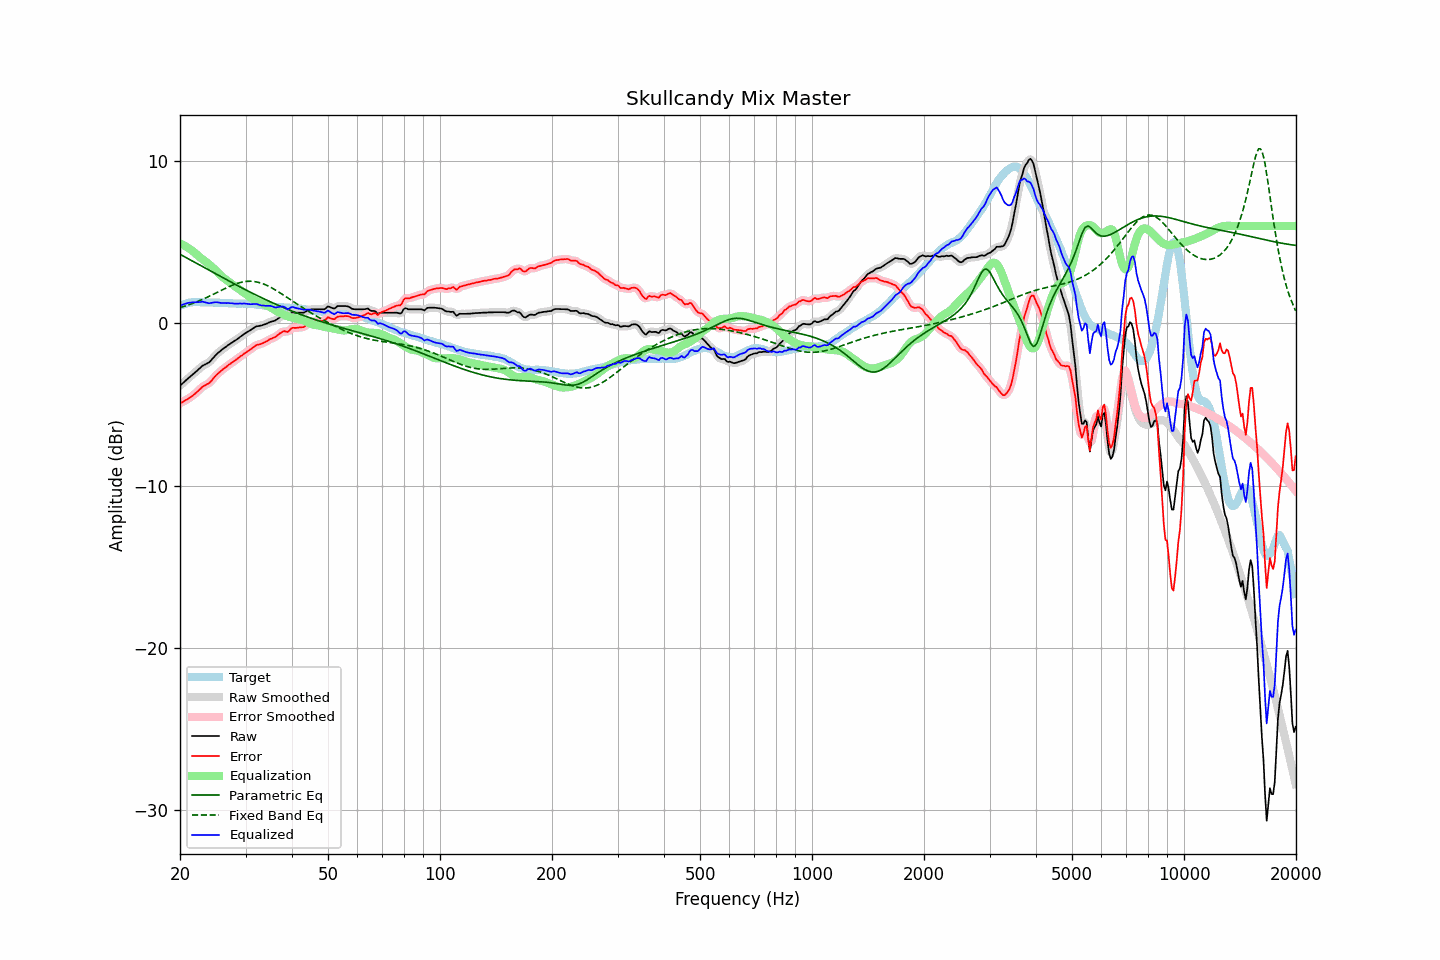

Source data for this figure (header and first rows):
frequency, raw, error, smoothed, error_smoothed, equalization, parametric_eq, fixed_band_eq, equalized_raw, equalized_smoothed, target
20.00, -3.85, -4.93, -3.85, -4.93, 4.93, 4.26, 0.97, 1.08, 1.08, 1.08
20.20, -3.76, -4.88, -3.76, -4.88, 4.88, 4.20, 1.00, 1.12, 1.12, 1.12
20.40, -3.67, -4.83, -3.67, -4.83, 4.83, 4.15, 1.03, 1.16, 1.16, 1.16
20.61, -3.58, -4.76, -3.58, -4.77, 4.78, 4.09, 1.06, 1.20, 1.20, 1.18
20.81, -3.49, -4.71, -3.49, -4.71, 4.72, 4.04, 1.09, 1.23, 1.23, 1.22
21.02, -3.40, -4.66, -3.40, -4.65, 4.66, 3.98, 1.13, 1.26, 1.25, 1.26
21.23, -3.32, -4.59, -3.32, -4.59, 4.59, 3.93, 1.16, 1.27, 1.27, 1.27
21.44, -3.24, -4.53, -3.23, -4.52, 4.52, 3.87, 1.20, 1.28, 1.29, 1.29
21.66, -3.15, -4.45, -3.15, -4.45, 4.44, 3.82, 1.23, 1.30, 1.29, 1.30
21.87, -3.07, -4.37, -3.06, -4.37, 4.36, 3.77, 1.27, 1.30, 1.30, 1.30
22.09, -2.98, -4.29, -2.98, -4.29, 4.28, 3.71, 1.31, 1.30, 1.30, 1.31
22.31, -2.89, -4.20, -2.89, -4.20, 4.19, 3.66, 1.35, 1.30, 1.30, 1.31
22.54, -2.80, -4.11, -2.79, -4.10, 4.11, 3.60, 1.39, 1.31, 1.31, 1.31
22.76, -2.71, -4.01, -2.71, -4.01, 4.03, 3.55, 1.43, 1.32, 1.32, 1.30
22.99, -2.62, -3.91, -2.63, -3.92, 3.95, 3.49, 1.48, 1.34, 1.32, 1.29
23.22, -2.57, -3.86, -2.57, -3.85, 3.88, 3.44, 1.52, 1.31, 1.31, 1.29
23.45, -2.52, -3.80, -2.52, -3.80, 3.80, 3.38, 1.57, 1.29, 1.29, 1.28
23.69, -2.47, -3.75, -2.47, -3.75, 3.73, 3.33, 1.61, 1.26, 1.26, 1.28
23.92, -2.42, -3.69, -2.40, -3.68, 3.65, 3.27, 1.66, 1.23, 1.24, 1.28
24.16, -2.32, -3.60, -2.32, -3.60, 3.56, 3.22, 1.71, 1.25, 1.25, 1.29
24.40, -2.21, -3.49, -2.21, -3.49, 3.47, 3.17, 1.75, 1.27, 1.27, 1.29
24.65, -2.09, -3.36, -2.09, -3.37, 3.38, 3.11, 1.80, 1.29, 1.29, 1.28
24.89, -1.98, -3.25, -1.98, -3.26, 3.28, 3.06, 1.85, 1.30, 1.30, 1.28
25.14, -1.88, -3.15, -1.88, -3.15, 3.17, 3.00, 1.90, 1.30, 1.29, 1.27
25.39, -1.80, -3.07, -1.79, -3.06, 3.07, 2.95, 1.95, 1.28, 1.28, 1.27
25.65, -1.72, -2.98, -1.71, -2.98, 2.98, 2.90, 2.00, 1.26, 1.27, 1.26
25.91, -1.64, -2.89, -1.64, -2.89, 2.89, 2.84, 2.05, 1.25, 1.25, 1.25
26.16, -1.56, -2.81, -1.56, -2.81, 2.81, 2.79, 2.10, 1.25, 1.25, 1.25
26.43, -1.49, -2.74, -1.49, -2.74, 2.73, 2.73, 2.15, 1.25, 1.25, 1.25
26.69, -1.42, -2.67, -1.41, -2.66, 2.66, 2.68, 2.19, 1.24, 1.25, 1.25
26.96, -1.34, -2.58, -1.34, -2.59, 2.59, 2.63, 2.24, 1.25, 1.24, 1.24
27.23, -1.28, -2.52, -1.27, -2.51, 2.52, 2.58, 2.28, 1.24, 1.24, 1.24
27.50, -1.21, -2.45, -1.21, -2.44, 2.44, 2.52, 2.33, 1.24, 1.24, 1.24
27.77, -1.15, -2.37, -1.15, -2.38, 2.37, 2.47, 2.37, 1.23, 1.23, 1.23
28.05, -1.09, -2.31, -1.08, -2.31, 2.30, 2.42, 2.40, 1.22, 1.22, 1.23
28.33, -1.02, -2.23, -1.02, -2.23, 2.23, 2.37, 2.44, 1.21, 1.21, 1.22
28.62, -0.95, -2.16, -0.94, -2.16, 2.16, 2.31, 2.47, 1.21, 1.21, 1.21
28.90, -0.87, -2.08, -0.87, -2.08, 2.09, 2.26, 2.50, 1.22, 1.21, 1.21
29.19, -0.80, -2.01, -0.80, -2.01, 2.01, 2.21, 2.53, 1.22, 1.22, 1.21
29.48, -0.73, -1.95, -0.72, -1.94, 1.94, 2.16, 2.55, 1.22, 1.22, 1.22
29.78, -0.65, -1.86, -0.65, -1.87, 1.87, 2.11, 2.57, 1.22, 1.22, 1.21
30.08, -0.59, -1.81, -0.59, -1.80, 1.80, 2.06, 2.58, 1.21, 1.21, 1.22
30.38, -0.53, -1.73, -0.53, -1.73, 1.72, 2.01, 2.59, 1.20, 1.20, 1.20
30.68, -0.47, -1.66, -0.47, -1.66, 1.65, 1.96, 2.59, 1.18, 1.18, 1.20
30.99, -0.41, -1.59, -0.41, -1.59, 1.58, 1.91, 2.59, 1.18, 1.18, 1.18
31.30, -0.34, -1.52, -0.34, -1.52, 1.52, 1.86, 2.59, 1.18, 1.18, 1.18
31.61, -0.28, -1.46, -0.27, -1.45, 1.46, 1.81, 2.58, 1.18, 1.19, 1.18
31.93, -0.21, -1.37, -0.22, -1.38, 1.41, 1.76, 2.56, 1.20, 1.19, 1.16
32.24, -0.18, -1.33, -0.18, -1.34, 1.36, 1.71, 2.54, 1.18, 1.17, 1.15
32.57, -0.17, -1.31, -0.16, -1.30, 1.31, 1.66, 2.52, 1.14, 1.15, 1.15
32.89, -0.15, -1.28, -0.15, -1.28, 1.27, 1.61, 2.49, 1.12, 1.12, 1.14
33.22, -0.13, -1.24, -0.12, -1.24, 1.22, 1.57, 2.46, 1.10, 1.10, 1.11
33.55, -0.09, -1.20, -0.09, -1.20, 1.18, 1.52, 2.42, 1.10, 1.09, 1.11
33.89, -0.06, -1.15, -0.06, -1.15, 1.14, 1.47, 2.38, 1.08, 1.08, 1.09
34.23, -0.02, -1.11, -0.01, -1.09, 1.10, 1.43, 2.34, 1.08, 1.09, 1.09
34.57, 0.03, -1.03, 0.03, -1.04, 1.05, 1.38, 2.29, 1.08, 1.08, 1.07
34.92, 0.08, -0.97, 0.08, -0.98, 1.00, 1.33, 2.24, 1.08, 1.08, 1.05
35.27, 0.11, -0.94, 0.11, -0.94, 0.94, 1.29, 2.19, 1.06, 1.05, 1.05
35.62, 0.13, -0.90, 0.14, -0.90, 0.88, 1.24, 2.13, 1.02, 1.02, 1.03
35.97, 0.16, -0.85, 0.17, -0.85, 0.82, 1.20, 2.07, 0.98, 0.99, 1.02
... 635 more rows
